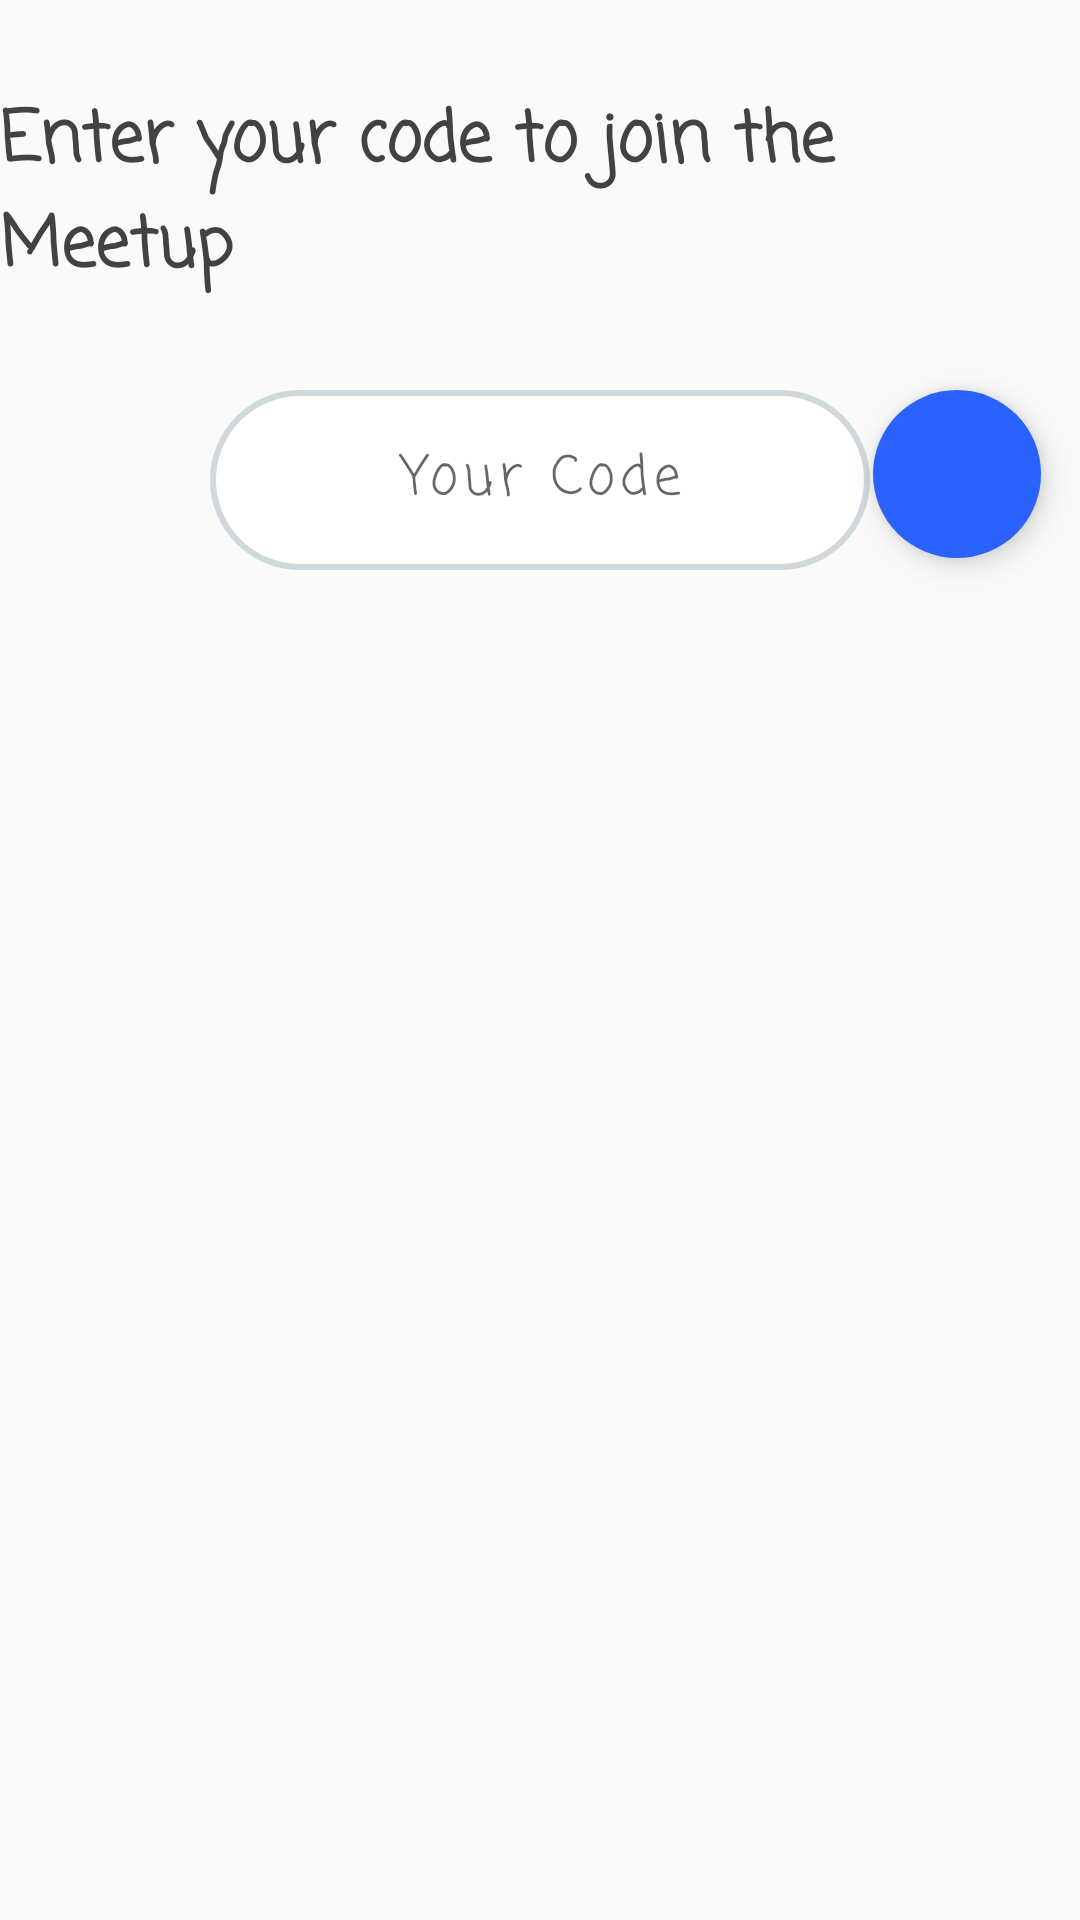

Reconstruct the res/layout file that produces this screen, plus the resources it refers to.
<!-- AndroidManifest.xml: application theme AppTheme -->
<!-- res/layout/activity_keys_bottom_sheet.xml -->
<?xml version="1.0" encoding="utf-8"?>
<RelativeLayout xmlns:android="http://schemas.android.com/apk/res/android"
    xmlns:app="http://schemas.android.com/apk/res-auto"
    xmlns:tools="http://schemas.android.com/tools"
    tools:ignore="ContentDescription"
    android:layout_width="match_parent"
    android:layout_height="wrap_content"
    android:paddingTop="30dp"
    android:paddingBottom="55dp"
    android:id="@+id/keys_relativelayout"
    tools:context=".keys_bottom_sheet">

    <TextView
        android:layout_width="wrap_content"
        android:layout_height="wrap_content"
        android:layout_alignParentTop="true"
        android:layout_centerHorizontal="true"
        android:text="@string/main_activity"
        android:textSize="23sp"
        android:textColor="#FF424242"
        android:id="@+id/create_code1"

        android:fontFamily="casual"
        android:textStyle="bold"/>
        <com.google.android.material.textfield.TextInputEditText
            android:layout_width="wrap_content"
            android:layout_height="wrap_content"
            android:hint="@string/your_code"
            android:fontFamily="casual"
            android:letterSpacing="0.1"
            android:maxLength="4"
            android:layout_below="@id/create_code1"
            android:layout_centerVertical="true"
            android:textAlignment="center"
            android:layout_marginTop="30dp"
            android:focusable="true"
            android:focusableInTouchMode="true"
            android:layout_centerHorizontal="true"
            android:id="@+id/code"
            android:background="@drawable/code_background" />
    <TextView
        android:layout_width="wrap_content"
        android:layout_height="wrap_content"
        android:layout_below="@id/code"
        android:text=""
        android:id="@+id/key_error"
        android:layout_marginTop="2dp"
        android:textSize="13sp"
        android:fontFamily="casual"
        android:textColor="#FFD50000"
        android:layout_centerHorizontal="true" />
    <com.google.android.material.floatingactionbutton.FloatingActionButton
        android:layout_width="wrap_content"
        android:layout_height="wrap_content"
        android:id="@+id/check_key"
        app:borderWidth="0dp"
        android:layout_below="@+id/create_code1"
        android:layout_marginTop="30dp"
        android:layout_marginEnd="13dp"
        android:backgroundTint="#FF2962FF"
        app:fabSize="normal"
        android:layout_alignEnd="@+id/create_code1"
        android:src="@drawable/round_arrow_forward_white_48"/>
</RelativeLayout>
<!-- resources referenced by this layout -->
<resources>
  <!-- drawable code_background (drawable) -->
  <?xml version="1.0" encoding="utf-8"?>
  <shape xmlns:android="http://schemas.android.com/apk/res/android" android:shape="rectangle" >
      <corners
          android:radius="100dp"
          />
      <solid
          android:color="#FFFFFF"
          />
      <padding
          android:left="0dp"
          android:top="0dp"
          android:right="0dp"
          android:bottom="0dp"
          />
      <size
          android:width="220dp"
          android:height="60dp"
          />
      <stroke
          android:width="2dp"
          android:color="#FFCFD8DC"
          />
  </shape>
  <string name="main_activity">Enter your code to join the Meetup</string>
  <string name="your_code">Your Code</string>
  <style name="AppTheme" parent="Theme.AppCompat.Light.DarkActionBar">
          
          <item name="colorPrimary">#FF4DD0E1</item>
          <item name="colorPrimaryDark">#FF1976D2</item>
          <item name="colorAccent">#FF80CBC4</item>
      </style>
</resources>
